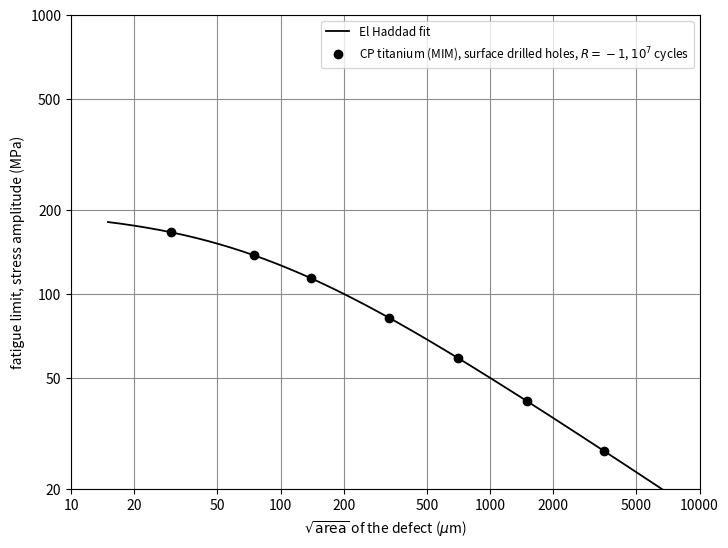

The script that saved this image:
"""Kitagawa diagram for task09 v5: El Haddad fit through surface drilled-hole data, 1-2-5 logarithmic grid."""
import math, matplotlib
matplotlib.use("Agg")
import matplotlib.pyplot as plt
from matplotlib.ticker import FixedLocator, FixedFormatter, NullLocator
a0 = 200.0 / 3.0; sw0 = 200.0
def curve(s): return sw0 * math.sqrt(a0 / (s + a0))
xs = [15 * 10 ** (i / 200) for i in range(0, 200 * 3)]; xs = [x for x in xs if x <= 8000]
data = [30, 75, 140, 330, 700, 1500, 3500]          # drilled-hole sizes of the specimens, none at a crossing
fig, ax = plt.subplots(figsize=(7.2, 5.4))
ax.set_xscale("log"); ax.set_yscale("log")
XL = [10, 20, 50, 100, 200, 500, 1000, 2000, 5000, 10000]; YL = [20, 50, 100, 200, 500, 1000]
ax.xaxis.set_major_locator(FixedLocator(XL)); ax.xaxis.set_major_formatter(FixedFormatter([str(v) for v in XL])); ax.xaxis.set_minor_locator(NullLocator())
ax.yaxis.set_major_locator(FixedLocator(YL)); ax.yaxis.set_major_formatter(FixedFormatter([str(v) for v in YL])); ax.yaxis.set_minor_locator(NullLocator())
ax.grid(True, which="major", color="0.55", lw=0.8)
ax.plot(xs, [curve(x) for x in xs], "-", color="black", lw=1.3, label="El Haddad fit")
ax.plot(data, [curve(s) for s in data], "o", color="black", ms=6, label="CP titanium (MIM), surface drilled holes, $R=-1$, $10^7$ cycles")
ax.set_xlim(10, 10000); ax.set_ylim(20, 1000)
ax.set_xlabel(r"$\sqrt{\mathrm{area}}$ of the defect ($\mu$m)"); ax.set_ylabel("fatigue limit, stress amplitude (MPa)")
ax.legend(loc="upper right", fontsize=8.5, frameon=True)
fig.tight_layout(pad=0.4); fig.savefig("image.png", dpi=300, facecolor="white"); fig.savefig("image.pdf", facecolor="white")
print("figure written; data points:", [(s, round(curve(s), 1)) for s in data])
